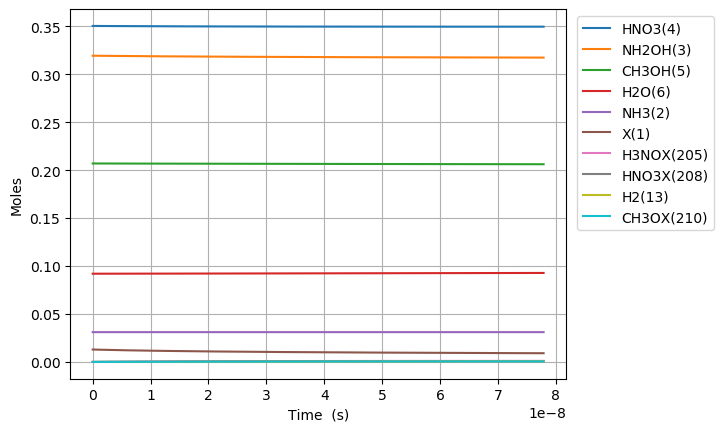

The table this chart was drawn from, first rows:
Time (s), Volume (m^3), Ne, X(1), NH3(2), NH2OH(3), HNO3(4), CH3OH(5), H2O(6), N2(7), O2(8), NO2(9), NO(10), N2O(11), CO2(12), H2(13), CO(14), CH4(15), C2H6(16), CH2O(17), CH3(18), C3H8(19), H(20), C2H5(21)
0.0, 0.05211, 0.0, 0.01294, 0.03108, 0.3194, 0.3505, 0.207, 0.09202, 0.0, 0.0, 0.0, 0.0, 0.0, 0.0, 0.0, 0.0, 0.0, 0.0, 0.0, 0.0, 0.0, 0.0, 0.0
2.0210346650879613e-24, 0.05211, 0.0, 0.01294, 0.03108, 0.3194, 0.3505, 0.207, 0.09202, 0.0, 3.2327789036053605e-77, 2.792246812782194e-26, 6.315249886256757e-76, 0.0, 6.094513632343321e-125, 1.19935715665804e-51, 3.5001289149864004e-87, 1.6134834126381072e-60, 1.3167214747571808e-96, 1.34795421753767e-47, 3.920960969977043e-41, -6.080871090814137e-143, 5.3845743603518784e-36, 8.148249957383406e-102
5.658897062246292e-24, 0.05211, 0.0, 0.01294, 0.03108, 0.3194, 0.3505, 0.207, 0.09202, 0.0, 4.88537547912833e-76, 7.818291075790142e-26, 9.543605628112738e-75, 0.0, 3.7085598547756985e-123, 1.805551546118178e-50, 4.155718446464565e-86, 9.745439812334169e-60, 1.9969258893074882e-95, 8.141643473927527e-47, 1.097869071593572e-40, -6.0808710908110825e-143, 1.5076808208985945e-35, 1.2296446641295313e-100
1.2934621856562953e-23, 0.05211, 0.0, 0.01294, 0.03108, 0.3194, 0.3505, 0.207, 0.09202, 0.0, 5.255464008013059e-75, 1.7870379601806038e-25, 1.0266575435092417e-73, 0.0, 1.6744880129084746e-121, 1.9395932300055222e-49, 4.080842345330794e-85, 4.692009763951616e-59, 2.1433051879821805e-94, 3.919850864599544e-46, 2.5094150207853075e-40, -6.080871090661215e-143, 3.4461275906256813e-35, 1.3193606449795718e-99
2.7486071445196274e-23, 0.05211, 0.0, 0.01294, 0.03108, 0.3194, 0.3505, 0.207, 0.09202, 0.0, 4.830676860079321e-74, 3.797455665383783e-25, 9.436751600039566e-73, 0.0, 6.324518466617549e-120, 1.781750734479654e-48, 3.6107533683721808e-84, 2.0491239340503966e-58, 1.969655647316542e-93, 1.71190185627284e-45, 5.332506919168779e-40, -6.080871084808003e-143, 7.323021130080949e-35, 1.2124313632659347e-98
5.658897062246292e-23, 0.05211, 0.0, 0.01294, 0.03108, 0.3194, 0.3505, 0.207, 0.09202, 0.0, 4.1327457570221664e-73, 7.818291075790142e-25, 8.073339671597816e-72, 0.0, 2.1956350937622098e-118, 1.5239011403648114e-47, 3.0372307884006758e-83, 8.554689053807245e-58, 1.6850439608804066e-92, 7.146853261384716e-45, 1.097869071593572e-39, -6.080870878620236e-143, 1.5076808208995864e-34, 1.0372339605416609e-97
1.1479476897699622e-22, 0.05211, 0.0, 0.01294, 0.03108, 0.3194, 0.3505, 0.207, 0.09202, 0.0, 3.4170341113728724e-72, 1.585996189660286e-24, 6.675193363562876e-71, 0.0, 7.32147760246918e-117, 1.2598218539851794e-46, 2.4936712906094084e-82, 3.4948696111106463e-57, 1.393223285065324e-91, 2.9197227533552856e-44, 2.2271058309469605e-39, -6.080863962022396e-143, 3.0584382366843208e-34, 8.576025380734567e-97
2.312063656860628e-22, 0.05211, 0.0, 0.01294, 0.03108, 0.3194, 0.3505, 0.207, 0.09202, 0.0, 2.7786753907020245e-71, 3.1943303538228295e-24, 5.428156384450278e-70, 0.0, 2.3957901939454677e-115, 1.0243986739770922e-45, 2.0252151692067435e-81, 1.4126821749684693e-56, 1.1329456794566007e-90, 1.180198619256664e-43, 4.485579349653737e-39, -6.0806373992484985e-143, 6.1599530682607925e-34, 6.973878901950652e-96
4.640295591041959e-22, 0.05211, 0.0, 0.01294, 0.03108, 0.3194, 0.3505, 0.207, 0.09202, 0.0, 2.24110236703018e-70, 6.4109986821479165e-24, 4.378004772539739e-69, 0.0, 7.781160520273567e-114, 8.261876449818843e-45, 1.6393665585997232e-80, 5.680332893528961e-56, 9.13761698801997e-90, 4.745526741010004e-43, 9.002526387067291e-39, -6.073302599379794e-143, 1.2362982731441758e-33, 5.624685731812755e-95
9.296759459404623e-22, 0.05211, 0.0, 0.01294, 0.03108, 0.3194, 0.3505, 0.207, 0.09202, 0.0, 1.800175297573655e-69, 1.284433533879809e-23, 3.516651519434694e-68, 0.0, 2.5269898106228353e-112, 6.636280503294682e-44, 1.3304092335473399e-79, 2.278067549403267e-55, 7.33978861853927e-89, 1.9031684720160788e-42, 1.8036420461894395e-38, -5.837224981494e-143, 2.4769042057915763e-33, 4.5180274401550803e-94
1.8609687196129947e-21, 0.05211, 0.0, 0.01294, 0.03108, 0.3194, 0.3505, 0.207, 0.09202, 0.0, 1.4430633180108129e-68, 2.5711008652098435e-23, 2.8190314669989924e-67, 0.0, 8.264729713627425e-111, 5.319757041567303e-43, 1.0898559613702893e-78, 9.124152534857098e-55, 5.883744902824578e-88, 7.622600762103737e-42, 3.61042086115486e-38, 1.7391693641157094e-143, 4.958116071131207e-33, 3.621755652808314e-93
3.72355426695806e-21, 0.05211, 0.0, 0.01294, 0.03108, 0.3194, 0.3505, 0.207, 0.09202, 0.0, 1.1556210302577895e-67, 5.144435527869912e-23, 2.257511508766549e-66, 0.0, 2.7494642073981507e-109, 4.260102855128389e-42, 9.10831893360017e-78, 3.6520388367177107e-54, 4.711774215206673e-87, 3.0510268119307947e-41, 7.223978491085699e-38, 2.445353313934014e-141, 9.920539801989792e-33, 2.900345813821927e-92
7.44872536164819e-21, 0.05211, 0.0, 0.01294, 0.03108, 0.3194, 0.3505, 0.207, 0.09202, 0.0, 9.249652033389603e-67, 1.0291104853190048e-22, 1.8069241880833336e-65, 0.0, 9.453622186199446e-108, 3.409801982792691e-41, 7.902207168733367e-77, 1.461291234774664e-53, 3.7713270185939425e-86, 1.2208081394182301e-40, 1.4451093750947372e-37, 8.019632202078459e-140, 1.9845387264424243e-32, 2.3214509081561442e-91
1.4899067551028452e-20, 0.05211, 0.0, 0.01294, 0.03108, 0.3194, 0.3505, 0.207, 0.09202, 0.0, 7.401595600848132e-66, 2.058444350383031e-22, 1.4459054323757455e-64, 0.0, 3.4421616918895326e-106, 2.7285295906020804e-40, 7.30360666614675e-76, 5.846116474806411e-53, 3.0178287246187324e-85, 4.8840275001920846e-40, 2.890532427067069e-37, 2.569130016418916e-138, 3.9695082192162283e-32, 1.857632923075616e-90
2.979975192978897e-20, 0.05211, 0.0, 0.01294, 0.03108, 0.3194, 0.3505, 0.207, 0.09202, 0.0, 5.9220261618561214e-65, 4.1171120805110796e-22, 1.1568707966834095e-63, 0.0, 1.36798716920862e-104, 2.1830988408398598e-39, 7.412613597800895e-75, 2.3386369106173673e-52, 2.414567652396048e-84, 1.95376999990283e-39, 5.78137853101172e-37, 8.222938138631623e-137, 7.93944720591149e-32, 1.4862938805948586e-89
5.960112068731001e-20, 0.05211, 0.0, 0.01294, 0.03108, 0.3194, 0.3505, 0.207, 0.09202, 0.0, 4.7379208202607316e-64, 8.234447540767164e-22, 9.255552214598787e-63, 0.0, 6.08251157682695e-103, 1.7465890430302016e-38, 8.441169151370806e-74, 9.354928297412266e-52, 1.9317766426001027e-83, 7.815398010580906e-39, 1.1563070738900982e-36, 2.631588268616296e-135, 1.5879325183892631e-31, 1.1891105224255942e-88
1.1920385820235208e-19, 0.05211, 0.0, 0.01294, 0.03108, 0.3194, 0.3505, 0.207, 0.09202, 0.0, 3.7904566161798714e-63, 1.6469118461279272e-21, 7.404676118870143e-62, 0.0, 3.037474484191329e-101, 1.3973150679001346e-37, 1.0770465765677785e-72, 3.7420474513087375e-51, 1.5454701806622177e-82, 3.126222807554388e-38, 2.3126455154679323e-36, 8.421475877986221e-134, 3.1759081158217386e-31, 9.513184979019622e-88
2.3840933323243623e-19, 0.05211, 0.0, 0.01294, 0.03108, 0.3194, 0.3505, 0.207, 0.09202, 0.0, 3.0324132776645624e-62, 3.293846030230327e-21, 5.923834641141741e-61, 0.0, 1.670261307911317e-99, 1.117869366259269e-36, 1.5044343404423362e-71, 1.4968342071277505e-50, 1.2363957325021566e-81, 1.2505018437960483e-37, 4.62532239862353e-36, 2.694935281188392e-132, 6.351859318031679e-31, 7.610668557528259e-87
4.768202832926045e-19, 0.05211, 0.0, 0.01294, 0.03108, 0.3194, 0.3505, 0.207, 0.09202, 0.0, 2.4259498161662842e-61, 6.587714398435036e-21, 4.739105220799839e-60, 0.0, 9.813735490003506e-98, 8.943021336204475e-36, 2.232019682212254e-70, 5.987367281854695e-50, 9.891243810669061e-81, 5.00203281681929e-37, 9.250676164934439e-36, 8.623893367281244e-131, 1.2703761751831511e-30, 6.088582828764617e-86
9.536421834129411e-19, 0.05211, 0.0, 0.01294, 0.03108, 0.3194, 0.3505, 0.207, 0.09202, 0.0, 1.9407675305760523e-60, 1.3175451134844094e-20, 3.7912991945430637e-59, 0.0, 6.000486860076177e-96, 7.154440565427153e-35, 3.4311700347449545e-69, 2.3949530034238894e-49, 7.9130264101687e-80, 2.0008182150446833e-36, 1.8501383697555114e-35, 2.7596620103279825e-129, 2.5407566736950994e-30, 4.870885567752967e-85
1.9072859836536147e-18, 0.05211, 0.0, 0.01294, 0.03108, 0.3194, 0.3505, 0.207, 0.09202, 0.0, 1.5526170955237235e-59, 2.6350924607660766e-20, 3.0330453863134097e-58, 0.0, 3.7506137088923067e-94, 5.723559291838174e-34, 5.3778223912351344e-68, 9.57982419507089e-49, 6.330461149202553e-79, 8.003283036652997e-36, 3.7002798762791907e-35, 8.830981383124326e-128, 5.081517717726923e-30, 3.8967330892825657e-84
3.814573584134961e-18, 0.05211, 0.0, 0.01294, 0.03108, 0.3194, 0.3505, 0.207, 0.09202, 0.0, 1.2420949048450058e-58, 5.2701871553288343e-20, 2.426438758934584e-57, 0.0, 2.37168934767741e-92, 4.578848630567e-33, 8.514875894376965e-67, 3.8319321143029866e-48, 5.064376677952148e-78, 3.2013152498203877e-35, 7.400562889324725e-35, 2.8259200264486932e-126, 1.0163039993822276e-29, 3.117391247247847e-83
7.629148785097654e-18, 0.05211, 0.0, 0.01294, 0.03108, 0.3194, 0.3505, 0.207, 0.09202, 0.0, 9.93676415246174e-58, 1.0540376544452043e-19, 1.9411520472776404e-56, 0.0, 1.508696069342809e-90, 3.663078732215808e-32, 1.3552089403865238e-65, 1.5327733329748222e-47, 4.051503620811049e-77, 1.2805265068506696e-34, 1.4801128915408498e-34, 9.042951466150755e-125, 2.032608529813981e-29, 2.493914400304028e-82
1.1443723986060348e-17, 0.05211, 0.0, 0.01294, 0.03108, 0.3194, 0.3505, 0.207, 0.09202, 0.0, 2.9499772723552127e-57, 1.5810565933572947e-19, 5.762796085663298e-56, 0.0, 8.599993641642088e-90, 1.087476449217836e-31, 5.159898979155253e-65, 3.2571436371032053e-47, 1.2027885554573753e-76, 2.721119081261157e-34, 2.2201694941484973e-34, 4.3263073462756825e-124, 3.048913135458417e-29, 7.403798638036183e-82
1.5258299187023042e-17, 0.05211, 0.0, 0.01294, 0.03108, 0.3194, 0.3505, 0.207, 0.09202, 0.0, 6.427845708455005e-57, 2.1080755322691544e-19, 1.2556830643558323e-55, 0.0, 3.361604816457983e-89, 2.369553869878946e-31, 1.3871169453875168e-64, 5.556304123813965e-47, 2.6208134773000804e-76, 4.6419092481177426e-34, 2.960226096755415e-34, 1.4318580104982855e-123, 4.0652178163155367e-29, 1.6132490757198925e-81
2.288744958894843e-17, 0.05211, 0.0, 0.01294, 0.03108, 0.3194, 0.3505, 0.207, 0.09202, 0.0, 1.8658054656966952e-56, 3.1621134100923327e-19, 3.6448610494907595e-55, 0.0, 2.8113410154693475e-88, 6.878083629907321e-31, 5.6047512340739886e-64, 1.1503622464515297e-46, 7.607419407143434e-76, 9.61048393115227e-34, 4.4403393019675395e-34, 8.354440064601142e-123, 6.097827354549334e-29, 4.682768321166585e-81
3.051659999087382e-17, 0.05211, 0.0, 0.01294, 0.03108, 0.3194, 0.3505, 0.207, 0.09202, 0.0, 4.080306294675423e-56, 4.2161512879146626e-19, 7.97090072096259e-55, 0.0, 1.1043363484081354e-87, 1.5041592775410791e-30, 1.5174448604497765e-63, 1.9564649309470746e-46, 1.6636573374999057e-75, 1.6344916426623636e-33, 5.9204525071769805e-34, 2.7796243865342093e-122, 8.130437169366993e-29, 1.0240689332844299e-80
3.814575039279921e-17, 0.05211, 0.0, 0.01294, 0.03108, 0.3194, 0.3505, 0.207, 0.09202, 0.0, 7.655210125058786e-56, 5.270189165736083e-19, 1.495449562443415e-54, 0.0, 3.466480780146415e-87, 2.8220074617730122e-30, 3.407839956535629e-63, 2.9890363837545523e-46, 3.1212480490303284e-75, 2.497133943478013e-33, 7.400565712383545e-34, 7.49488370435559e-122, 1.0163047280524502e-28, 1.9212929778495714e-80
5.340405119664998e-17, 0.05211, 0.0, 0.01294, 0.03108, 0.3194, 0.3505, 0.207, 0.09202, 0.0, 2.0946050289183456e-55, 7.378264921376143e-19, 4.091823055017365e-54, 0.0, 3.153153831652375e-86, 7.72152634624145e-30, 1.320959456771974e-62, 5.747811046177034e-46, 8.540304613263328e-75, 4.80190008333173e-33, 1.0360792122787871e-33, 4.418506399252236e-121, 1.4228268410473415e-28, 5.2570084224017526e-80
6.866235200050076e-17, 0.05211, 0.0, 0.01294, 0.03108, 0.3194, 0.3505, 0.207, 0.09202, 0.0, 4.415682299434262e-55, 9.48634067701251e-19, 8.626061814083167e-54, 0.0, 1.308520920147181e-85, 1.6277916677716305e-29, 3.514249869826436e-62, 9.426395411707717e-46, 1.8004002186443077e-74, 7.875103850399275e-33, 1.3321018533180523e-33, 1.4903074403541331e-120, 1.8293490744015533e-28, 1.1082413967304229e-79
9.917895360820231e-17, 0.05211, 0.0, 0.01294, 0.03108, 0.3194, 0.3505, 0.207, 0.09202, 0.0, 1.3469201009660252e-54, 1.3702492188274178e-18, 2.6312170815202955e-53, 0.0, 1.3689645553452945e-84, 4.965269446545061e-29, 1.5748052543945106e-61, 1.9542605489374007e-45, 5.4917793859507845e-74, 1.6326500314021624e-32, 1.92414713539308e-33, 1.0195147250853802e-119, 2.6423939021371973e-28, 3.3804801811249636e-79
1.6021215682360542e-16, 0.05211, 0.0, 0.01294, 0.03108, 0.3194, 0.3505, 0.207, 0.09202, 0.0, 5.844401450245691e-54, 2.2134795210753233e-18, 1.1417081298002882e-52, 0.0, 2.9763997469540288e-83, 2.1544727952932834e-28, 1.1428146066439711e-60, 5.0811104861329095e-45, 2.3829300404245004e-73, 4.244917695023665e-32, 3.108237699529126e-33, 1.284772718717818e-118, 4.2684850017061e-28, 1.466819259940805e-78
2.8227856325441163e-16, 0.05211, 0.0, 0.01294, 0.03108, 0.3194, 0.3505, 0.207, 0.09202, 0.0, 3.304168079996825e-53, 3.899940125553421e-18, 6.454722953697905e-52, 0.0, 1.0503089677472716e-81, 1.2180443464067209e-27, 1.1721673456157557e-59, 1.5749205664248067e-44, 1.347204065435709e-72, 1.3157376094219558e-31, 5.476418827745182e-33, 2.4618208626777934e-117, 7.520672977186783e-28, 8.292752354146553e-78
5.26411376116024e-16, 0.05211, 0.0, 0.01294, 0.03108, 0.3194, 0.3505, 0.207, 0.09202, 0.0, 2.1970338884845365e-52, 7.272861334438767e-18, 4.291934374905811e-51, 0.0, 4.896058658243709e-80, 8.099118002334964e-27, 1.4783847113535569e-58, 5.474296148879768e-44, 8.957937114007364e-72, 4.573397189597568e-31, 1.0212781083953147e-32, 6.010868343048688e-116, 1.4025072033499323e-27, 5.5140832778221935e-77
1.0146770018392488e-15, 0.05211, 0.0, 0.01294, 0.03108, 0.3194, 0.3505, 0.207, 0.09202, 0.0, 1.59778638332451e-51, 1.4018703751926053e-17, 3.1213086399061234e-50, 0.0, 2.658508549467741e-78, 5.890059719609137e-26, 2.090534059231061e-57, 2.0336069915599434e-43, 6.514633214464499e-71, 1.698938485242391e-30, 1.9685505595472488e-32, 1.673689987569102e-114, 2.703396256748432e-27, 4.010100719808259e-76
1.5029426275624737e-15, 0.05211, 0.0, 0.01294, 0.03108, 0.3194, 0.3505, 0.207, 0.09202, 0.0, 4.936563369327161e-51, 2.076454616903548e-17, 9.643707636476701e-50, 0.0, 1.8360140932549946e-77, 1.8198085844486119e-25, 8.922163903942397e-57, 4.4615206799399804e-43, 2.01277843052416e-70, 3.727293008947098e-30, 2.9158230105796383e-32, 9.228765017370833e-114, 4.004297632994736e-27, 1.2389713998197353e-75
1.9912082532856985e-15, 0.05211, 0.0, 0.01294, 0.03108, 0.3194, 0.3505, 0.207, 0.09202, 0.0, 1.1103695442365688e-50, 2.7510388585767033e-17, 2.16914295289648e-49, 0.0, 8.007286823248947e-77, 4.093252589559246e-25, 2.55803838152416e-56, 7.831170628248199e-43, 4.5272950050452295e-70, 6.542403227952766e-30, 3.863095461492484e-32, 3.2713980017007513e-113, 5.305211332088554e-27, 2.7867891193181847e-75
2.4794738790089234e-15, 0.05211, 0.0, 0.01294, 0.03108, 0.3194, 0.3505, 0.207, 0.09202, 0.0, 2.09962046584726e-50, 3.4256231002120726e-17, 4.101689277716409e-49, 0.0, 2.6724646098962885e-76, 7.740015183355522e-25, 5.889917131415581e-56, 1.2142556819017131e-42, 8.560754657005294e-70, 1.014426910816619e-29, 4.810367912285785e-32, 9.058244780220227e-113, 6.606137354030057e-27, 5.269596504015328e-75
3.456005130455373e-15, 0.05211, 0.0, 0.01294, 0.03108, 0.3194, 0.3505, 0.207, 0.09202, 0.0, 5.52835039249499e-50, 4.774791583369449e-17, 1.0799911865069217e-48, 0.0, 1.8304628135805271e-75, 2.0379644294985728e-24, 2.1127809786467806e-55, 2.3590537916925228e-42, 2.2540669673293304e-69, 1.9708267770712624e-29, 6.704912813513754e-32, 4.440866556135431e-112, 9.208026366457459e-27, 1.3874972343791e-74
4.432536381901823e-15, 0.05211, 0.0, 0.01294, 0.03108, 0.3194, 0.3505, 0.207, 0.09202, 0.0, 1.1499319485845084e-49, 6.12396006637568e-17, 2.246463762208003e-48, 0.0, 7.280398418823186e-75, 4.23909550485119e-24, 5.536296468345575e-55, 3.8805463948252264e-42, 4.688602269132783e-69, 3.2419288818960085e-29, 8.59945771426355e-32, 1.4410782363870717e-111, 1.1809964670279822e-26, 2.886082257440631e-74
5.4090676333482726e-15, 0.05211, 0.0, 0.01294, 0.03108, 0.3194, 0.3505, 0.207, 0.09202, 0.0, 2.0769996454761194e-49, 7.473128549230763e-17, 4.0575728556432324e-48, 0.0, 2.2330018740897108e-74, 7.656627274452401e-24, 1.2061391407634133e-54, 5.778733490016048e-42, 8.468523081386293e-69, 4.827733207753697e-29, 1.0494002614535172e-31, 3.737893209762139e-111, 1.441195226550036e-26, 5.2128230992625356e-74
6.385598884794722e-15, 0.05211, 0.0, 0.01294, 0.03108, 0.3194, 0.3505, 0.207, 0.09202, 0.0, 3.4091472415139394e-49, 8.8222970319347e-17, 6.660062975858763e-48, 0.0, 5.843898353786467e-74, 1.2567441309047191e-23, 2.324059676215745e-54, 8.053615077304358e-42, 1.3900070786247231e-68, 6.728239738352369e-29, 1.2388547514328618e-31, 8.401041126314811e-111, 1.7013989152122433e-26, 8.556227500260908e-74
8.338661387687622e-15, 0.05211, 0.0, 0.01294, 0.03108, 0.3194, 0.3505, 0.207, 0.09202, 0.0, 7.576870848605103e-49, 1.1520633996889127e-16, 1.4802266143037312e-47, 0.0, 3.16317490140762e-73, 2.7931293040062064e-23, 6.810784377045854e-54, 1.373346172918887e-41, 3.0893074894553886e-68, 1.1473359351991885e-28, 1.6177637312481e-31, 3.289991098049768e-110, 2.2218210799584223e-26, 1.901631876859886e-73
1.009641764029123e-14, 0.05211, 0.0, 0.01294, 0.03108, 0.3194, 0.3505, 0.207, 0.09202, 0.0, 1.3442175393726208e-48, 1.3949137264831194e-16, 2.6261102659405786e-47, 0.0, 9.957823640841257e-73, 4.9553091976518876e-23, 1.466143809574819e-53, 2.0133618878838074e-41, 5.480760318592547e-68, 1.6820248386044729e-28, 1.9587818129182804e-31, 8.563582489906914e-110, 2.690217885892569e-26, 3.373697363157357e-73
1.185417389289484e-14, 0.05211, 0.0, 0.01294, 0.03108, 0.3194, 0.3505, 0.207, 0.09202, 0.0, 2.1751318500537164e-48, 1.6377640532283544e-16, 4.2494625523472777e-47, 0.0, 2.5816153532766655e-72, 8.018383651430022e-23, 2.7849999952065477e-53, 2.775426618114229e-41, 8.868636192534435e-68, 2.3186772316147794e-28, 2.299799894433535e-31, 1.9028304911221977e-109, 3.158630662245855e-26, 5.459113845163693e-73
1.536968639810206e-14, 0.05211, 0.0, 0.01294, 0.03108, 0.3194, 0.3505, 0.207, 0.09202, 0.0, 4.7401591794512005e-48, 2.123464706571909e-16, 9.260865750240882e-47, 0.0, 1.2697324874212674e-71, 1.7474077544959815e-22, 7.904354721691268e-53, 4.665703123749716e-41, 1.9326987992210002e-67, 3.897872448988245e-28, 2.981836056999269e-31, 7.067710248298598e-109, 4.0955041262173896e-26, 1.1896781584097101e-72
2.2400711408516494e-14, 0.05211, 0.0, 0.01294, 0.03108, 0.3194, 0.3505, 0.207, 0.09202, 0.0, 1.4673892428315718e-47, 3.09486601267136e-16, 2.866983445237483e-46, 0.0, 1.349757673223555e-70, 5.40937196055061e-22, 3.622284680928887e-52, 9.910844311589288e-41, 5.982966592155299e-67, 8.279824347040126e-28, 4.345908380271656e-31, 4.872844862727634e-108, 5.969442699273284e-26, 3.6828318410222983e-72
2.943173641893093e-14, 0.05211, 0.0, 0.01294, 0.03108, 0.3194, 0.3505, 0.207, 0.09202, 0.0, 3.3280861483541123e-47, 4.066267317987265e-16, 6.5027140770372206e-46, 0.0, 6.637349738178184e-70, 1.2268634991695378e-21, 1.0762542734514133e-51, 1.710876972700103e-40, 1.356956107840134e-66, 1.4293191030373317e-27, 5.709980701065308e-31, 1.8774155585680672e-107, 7.843636799247383e-26, 8.352781322848802e-72
3.6462761429345365e-14, 0.05211, 0.0, 0.01294, 0.03108, 0.3194, 0.3505, 0.207, 0.09202, 0.0, 6.328336582007666e-47, 5.037668622519624e-16, 1.2365436081584412e-45, 0.0, 2.2892982970994273e-69, 2.3328747407938023e-21, 2.51951094181613e-51, 2.6259479360682917e-40, 2.5802441442373897e-66, 2.193797190029684e-27, 7.07405301938027e-31, 5.367133299721445e-107, 9.71808642626142e-26, 1.5882765087971072e-71
4.34937864397598e-14, 0.05211, 0.0, 0.01294, 0.03108, 0.3194, 0.3505, 0.207, 0.09202, 0.0, 1.0740377663187422e-46, 6.009069926268438e-16, 2.0987420238604185e-45, 0.0, 6.386602108517505e-69, 3.9593287544674035e-21, 5.0738303007772133e-51, 3.736297320336005e-40, 4.379159574749227e-66, 3.121416635839104e-27, 8.438125335216592e-31, 1.2762344894006443e-106, 1.1592791580437575e-25, 2.6956039396910795e-71
5.0524811450174236e-14, 0.05211, 0.0, 0.01294, 0.03108, 0.3194, 0.3505, 0.207, 0.09202, 0.0, 1.6836445742667965e-46, 6.980471229233707e-16, 3.2901035252241524e-45, 0.0, 1.5375349857072574e-68, 6.206583205808101e-21, 9.204798005653804e-51, 5.041925124575233e-40, 6.86470083436336e-66, 4.212177380649867e-27, 9.802197648574312e-31, 2.6716852842904966e-106, 1.3467752261898491e-25, 4.225585822419567e-71
6.458686147100311e-14, 0.05211, 0.0, 0.01294, 0.03108, 0.3194, 0.3505, 0.207, 0.09202, 0.0, 3.516960103261803e-46, 8.923273832813611e-16, 6.873308318885626e-45, 0.0, 6.616682823065918e-68, 1.296492173593424e-20, 2.445144899484058e-50, 8.239015989252613e-40, 1.4339651107995037e-65, 6.883122528135273e-27, 1.253034226785416e-30, 9.02037807757051e-106, 1.7218440207167192e-25, 8.826812395413145e-71
7.864891149183198e-14, 0.05211, 0.0, 0.01294, 0.03108, 0.3194, 0.3505, 0.207, 0.09202, 0.0, 6.350567761235349e-46, 1.0866076433259346e-15, 1.2412245408121406e-44, 0.0, 2.1337593683809902e-67, 2.3410746978950305e-20, 5.363650401535536e-50, 1.2217220522666864e-39, 2.5893073579998364e-65, 1.0206632154478338e-26, 1.5258486877220179e-30, 2.401995183194973e-105, 2.097015026305735e-25, 1.5938553950280037e-70
9.130475651057797e-14, 0.05211, 0.0, 0.01294, 0.03108, 0.3194, 0.3505, 0.207, 0.09202, 0.0, 9.936066050206518e-46, 1.2614598770980787e-15, 1.9421727393476453e-44, 0.0, 5.1740882085732164e-67, 3.6628352368788797e-20, 9.733235808195574e-50, 1.6465456783364116e-39, 4.051216002175773e-65, 1.3755733052873008e-26, 1.7713817017173587e-30, 5.047894550410729e-105, 2.4347563218763554e-25, 2.4937373545379908e-70
1.0396060152932396e-13, 0.05211, 0.0, 0.01294, 0.03108, 0.3194, 0.3505, 0.207, 0.09202, 0.0, 1.4666977548812763e-45, 1.4363121106163552e-15, 2.867144755323001e-44, 0.0, 1.1211708676222126e-66, 5.406842157733275e-20, 1.6351638997777266e-49, 2.1346395104295354e-39, 5.980140497035322e-65, 1.7833410444408077e-26, 2.0169147149097367e-30, 9.641556873535128e-105, 2.772580408561191e-25, 3.681092228543596e-70
1.1661644654806994e-13, 0.05211, 0.0, 0.01294, 0.03108, 0.3194, 0.3505, 0.207, 0.09202, 0.0, 2.0702072172426014e-45, 1.6111643438807639e-15, 4.0472347554095814e-44, 0.0, 2.2258407502399367e-66, 7.631624182723607e-20, 2.5883347022237558e-49, 2.686003548004099e-39, 8.440814387591181e-65, 2.2439663981472644e-26, 2.2624477272991783e-30, 1.7103841193705013e-104, 3.1104872864338324e-25, 5.1957669318786985e-70
1.4192813658556192e-13, 0.05211, 0.0, 0.01294, 0.03108, 0.3194, 0.3505, 0.207, 0.09202, 0.0, 3.7319902298556246e-45, 1.9608688096479796e-15, 7.297196645540067e-44, 0.0, 7.248956511574214e-66, 1.3757629344386108e-19, 5.677526789992054e-49, 3.978542237429748e-39, 1.5216344545813422e-64, 3.3237898103094034e-26, 2.753513749669365e-30, 4.5677829024736636e-104, 3.786549416039143e-25, 9.366463491952522e-70
1.672398266230539e-13, 0.05211, 0.0, 0.01294, 0.03108, 0.3194, 0.3505, 0.207, 0.09202, 0.0, 6.105976959680385e-45, 2.310573274399728e-15, 1.1941016764577102e-43, 0.0, 1.9398247828990735e-65, 2.25090841604712e-19, 1.0944687882383548e-48, 5.524161742277874e-39, 2.489567489165703e-64, 4.6150432642235254e-26, 3.244579768828135e-30, 1.0376050522777986e-103, 4.462942711289972e-25, 1.5324602386877491e-69
1.9255151666054588e-13, 0.05211, 0.0, 0.01294, 0.03108, 0.3194, 0.3505, 0.207, 0.09202, 0.0, 9.3191959781638e-45, 2.660277738136009e-15, 1.822781753899646e-43, 0.0, 4.509661494130891e-65, 3.435422493964597e-19, 1.923145416100718e-48, 7.322862058213053e-39, 3.799667377308657e-64, 6.117726482769006e-26, 3.735645784775703e-30, 2.0982956078676813e-103, 5.139667172791109e-25, 2.3388958927436427e-69
2.1786320669803786e-13, 0.05211, 0.0, 0.01294, 0.03108, 0.3194, 0.3505, 0.207, 0.09202, 0.0, 1.3498687196017538e-44, 3.009982200856826e-15, 2.640688546782777e-43, 0.0, 9.441352099324537e-65, 4.976129091358153e-19, 3.151730456285655e-48, 9.374643180899924e-39, 5.5037209484307344e-64, 7.831839189253213e-26, 4.226711797512289e-30, 3.8887855811902405e-103, 5.816722801154374e-25, 3.3878308391134983e-69
... 3,135 more rows
